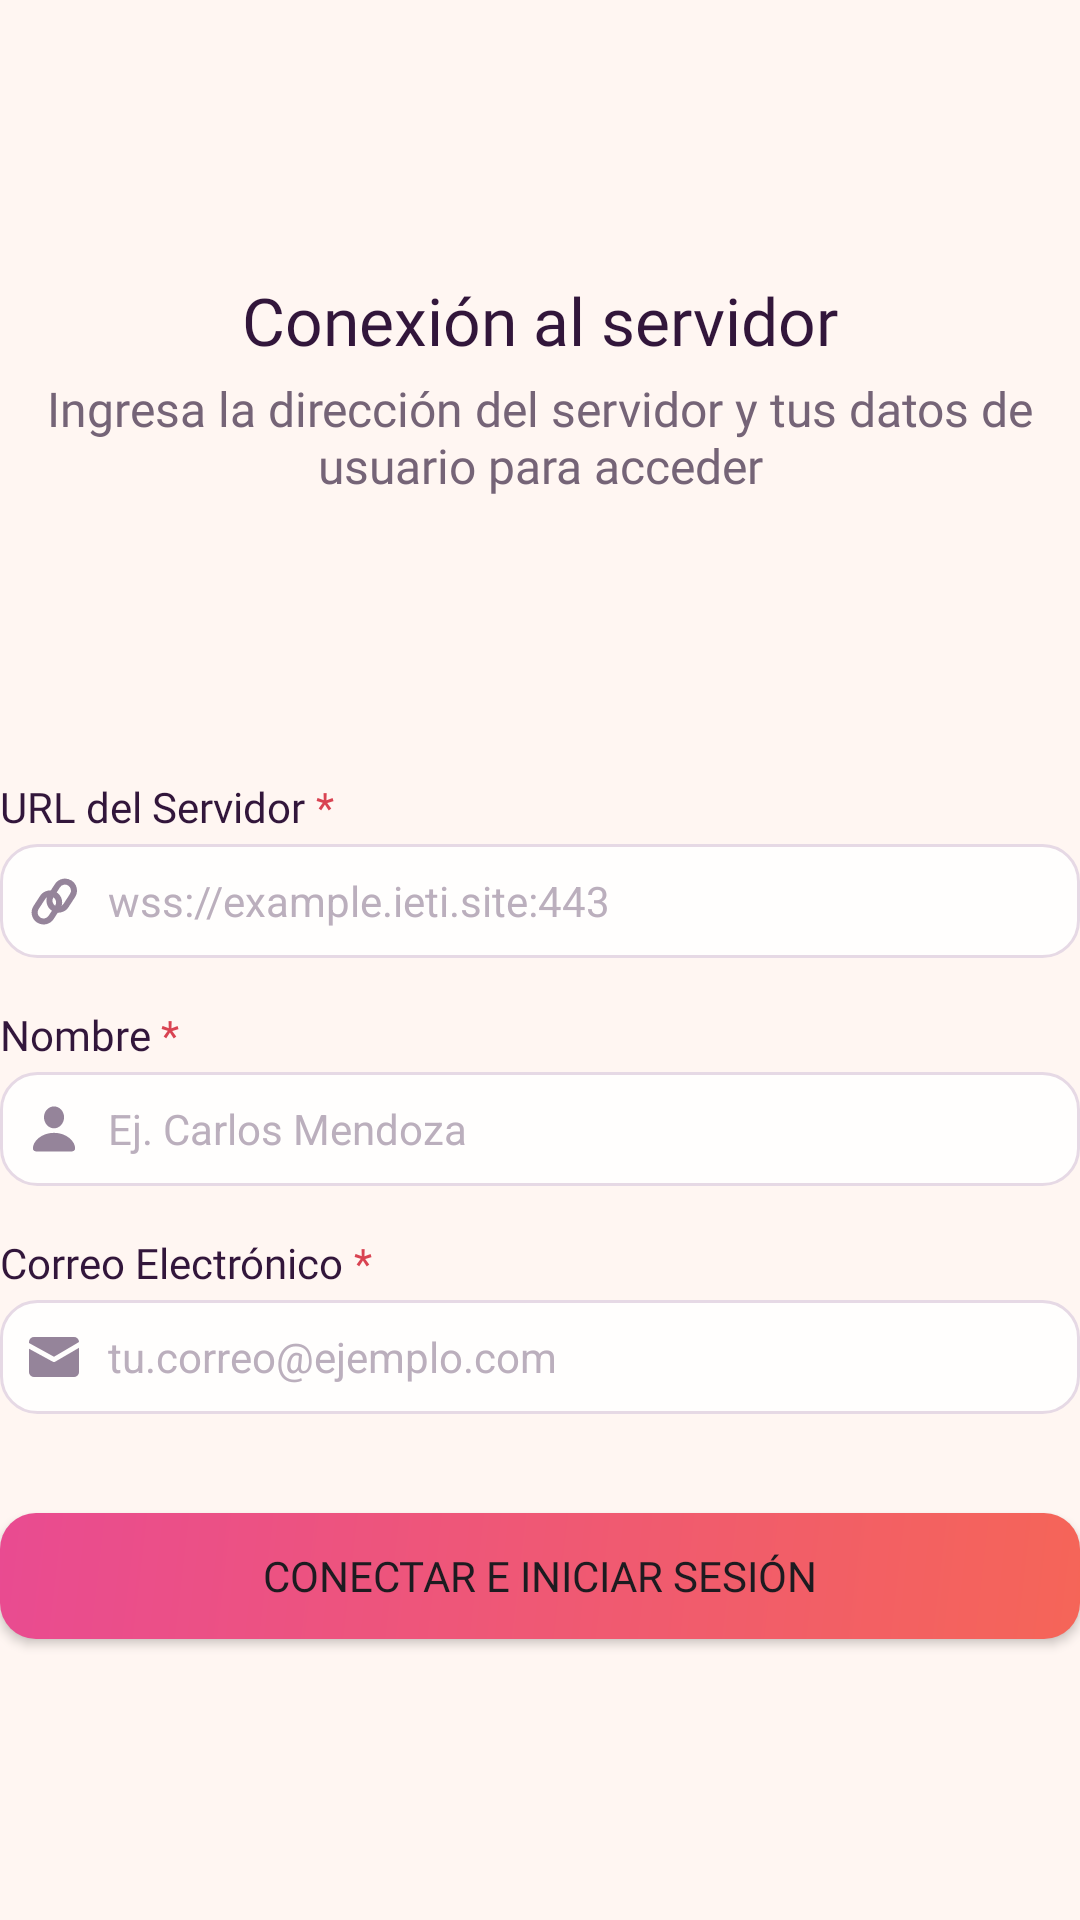

Here is an Android app screen rendered from its layout file. Give the layout XML and the strings, colors and styles it references.
<!-- AndroidManifest.xml: application theme Theme.Altea_APP -->
<!-- res/layout/activity_auth.xml -->
<?xml version="1.0" encoding="utf-8"?>
<LinearLayout  xmlns:android="http://schemas.android.com/apk/res/android"
    xmlns:app="http://schemas.android.com/apk/res-auto"
    xmlns:tools="http://schemas.android.com/tools"
    android:id="@+id/main"
    android:layout_width="match_parent"
    android:layout_height="match_parent"
    android:orientation="vertical"
    android:gravity="center_horizontal"
    tools:context=".auth.AuthActivity"
    tools:ignore="UseCompoundDrawables">

    
    <ImageView
        android:layout_width="80dp"
        android:layout_height="80dp"
        android:elevation="10dp"
        android:src="@drawable/logo"
        android:contentDescription="@string/network_icon" />

    <TextView
        android:layout_width="wrap_content"
        android:layout_height="wrap_content"
        android:layout_marginTop="12dp"
        android:text="@string/start_title"
        android:textSize="22sp"
        android:fontFamily="@font/manrope_extrabold"
        android:textColor="@color/text_primary" />

    <TextView
        android:layout_width="wrap_content"
        android:layout_height="wrap_content"
        android:layout_marginTop="4dp"
        android:text="@string/start_subtitle"
        android:textSize="16sp"
        android:fontFamily="@font/inter_medium"
        android:textColor="@color/text_secondary"
        android:gravity="center" />

    <Space
        android:layout_width="match_parent"
        android:layout_height="0dp"
        android:layout_weight="1" />

    
    <LinearLayout
        android:layout_width="match_parent"
        android:layout_height="wrap_content"
        android:orientation="horizontal">

        <TextView
            android:layout_width="wrap_content"
            android:layout_height="wrap_content"
            android:text="@string/server_label"
            android:textSize="14sp"
            android:fontFamily="@font/manrope_extrabold"
            android:textColor="@color/text_primary" />

        <TextView
            android:layout_width="wrap_content"
            android:layout_height="wrap_content"
            android:text="@string/mandatory_field"
            android:textSize="14sp"
            android:fontFamily="@font/manrope_extrabold"
            android:textColor="@color/error" />

    </LinearLayout>

    <EditText
        android:id="@+id/serverUrlInput"
        android:layout_width="match_parent"
        android:layout_marginTop="3dp"
        android:layout_height="38dp"
        android:paddingHorizontal="8dp"
        android:autofillHints="url"
        android:inputType="textUri"
        android:hint="@string/url_example"
        android:textColorHint="@color/text_hint"
        android:background="@drawable/bg_input"
        android:drawableStart="@drawable/ic_chain"
        android:drawableTint="@color/icon_tint"
        android:drawablePadding="8dp"
        android:textSize="14sp" />

    
    <LinearLayout
        android:layout_width="match_parent"
        android:layout_height="wrap_content"
        android:orientation="horizontal"
        android:layout_marginTop="16dp">

        <TextView
            android:layout_width="wrap_content"
            android:layout_height="wrap_content"
            android:text="@string/name_label"
            android:textSize="14sp"
            android:fontFamily="@font/manrope_extrabold"
            android:textColor="@color/text_primary" />

        <TextView
            android:layout_width="wrap_content"
            android:layout_height="wrap_content"
            android:text="@string/mandatory_field"
            android:textSize="14sp"
            android:fontFamily="@font/manrope_extrabold"
            android:textColor="@color/error" />

    </LinearLayout>

    <EditText
        android:id="@+id/nameInput"
        android:layout_width="match_parent"
        android:layout_height="38dp"
        android:layout_marginTop="3dp"
        android:paddingHorizontal="8dp"
        android:autofillHints="name"
        android:inputType="textPersonName"
        android:hint="@string/name_example"
        android:textColorHint="@color/text_hint"
        android:background="@drawable/bg_input"
        android:drawableStart="@drawable/ic_person"
        android:drawableTint="@color/icon_tint"
        android:drawablePadding="8dp"
        android:textSize="14sp" />

    
    <LinearLayout
        android:layout_width="match_parent"
        android:layout_height="wrap_content"
        android:orientation="horizontal"
        android:layout_marginTop="16dp">

        <TextView
            android:layout_width="wrap_content"
            android:layout_height="wrap_content"
            android:text="@string/mail_label"
            android:textSize="14sp"
            android:fontFamily="@font/manrope_extrabold"
            android:textColor="@color/text_primary" />

        <TextView
            android:layout_width="wrap_content"
            android:layout_height="wrap_content"
            android:text="@string/mandatory_field"
            android:textSize="14sp"
            android:fontFamily="@font/manrope_extrabold"
            android:textColor="@color/error" />

    </LinearLayout>

    <EditText
        android:id="@+id/mailInput"
        android:layout_width="match_parent"
        android:layout_height="38dp"
        android:layout_marginTop="3dp"
        android:paddingHorizontal="8dp"
        android:autofillHints="emailAddress"
        android:inputType="textEmailAddress"
        android:hint="@string/mail_example"
        android:textColorHint="@color/text_hint"
        android:background="@drawable/bg_input"
        android:drawableStart="@drawable/ic_mail"
        android:drawableTint="@color/icon_tint"
        android:drawablePadding="8dp"
        android:textSize="14sp" />

    
    <Button
        android:id="@+id/login_button"
        android:layout_width="match_parent"
        android:layout_height="42dp"
        android:layout_marginTop="33dp"
        android:text="@string/connect_button"
        android:fontFamily="@font/manrope_extrabold"
        android:background="@drawable/ripple_button"
        app:backgroundTint="@null" />

    <Space
        android:layout_width="match_parent"
        android:layout_height="0dp"
        android:layout_weight="1" />

</LinearLayout >
<!-- resources referenced by this layout -->
<resources>
  <color name="error">#D94352</color>
  <color name="icon_tint">#95849A</color>
  <color name="text_hint">#BBAFBD</color>
  <color name="text_primary">#32163B</color>
  <color name="text_secondary">#756477</color>
  <!-- drawable bg_input (drawable) -->
  <?xml version="1.0" encoding="utf-8"?>
  <shape xmlns:android="http://schemas.android.com/apk/res/android"
      android:shape="rectangle">
  
      <solid android:color="@color/surface" />
      <corners android:radius="12dp" />
      <stroke
          android:width="1dp"
          android:color="@color/outline" />
  
  </shape>
  <!-- drawable ic_mail (drawable) -->
  <vector xmlns:android="http://schemas.android.com/apk/res/android" android:height="20dp" android:viewportHeight="24" android:viewportWidth="24" android:width="20dp">
        
      <path android:fillColor="@color/icon_default" android:pathData="M22,8.32V18a2,2 0,0 1,-2 2H4a2,2 0,0 1,-2 -2V8.69L4,9.78l7.52,4.1A1,1 0,0 0,12 14a1,1 0,0 0,0.5 -0.14L20,9.49Z"/>
        
      <path android:fillColor="@color/icon_default" android:pathData="M22,6h0L20,7.18l-8,4.67L4,7.5 2,6.4V6A2,2 0,0 1,4 4H20A2,2 0,0 1,22 6Z"/>
      
  </vector>
  <!-- drawable ic_person (drawable) -->
  <vector xmlns:android="http://schemas.android.com/apk/res/android"
      android:height="20dp"
      android:viewportHeight="56"
      android:viewportWidth="56"
      android:width="20dp">
        
      <path android:fillColor="@color/icon_default" android:pathData="M28.012,27.367C33.051,27.367 37.387,22.867 37.387,17.008C37.387,11.219 33.027,6.93 28.012,6.93C22.996,6.93 18.637,11.313 18.637,17.055C18.637,22.867 22.996,27.367 28.012,27.367ZM13.293,49.07L42.73,49.07C46.41,49.07 47.723,48.016 47.723,45.953C47.723,39.906 40.152,31.563 28.012,31.563C15.848,31.563 8.277,39.906 8.277,45.953C8.277,48.016 9.59,49.07 13.293,49.07Z"/>
      
  </vector>
  <!-- drawable ripple_button (drawable) -->
  <?xml version="1.0" encoding="utf-8"?>
  <ripple xmlns:android="http://schemas.android.com/apk/res/android"
      android:color="@color/ripple_white">
  
      <item android:drawable="@drawable/bg_button" />
  
  </ripple>
  <string name="connect_button">Conectar e Iniciar sesión</string>
  <string name="mail_example">tu.correo@ejemplo.com</string>
  <string name="mail_label">Correo Electrónico</string>
  <string name="mandatory_field">" *"</string>
  <string name="name_example">Ej. Carlos Mendoza</string>
  <string name="name_label">Nombre</string>
  <string name="network_icon">Icono de conectividad</string>
  <string name="server_label">URL del Servidor</string>
  <string name="start_subtitle">Ingresa la dirección del servidor y tus datos de usuario para acceder</string>
  <string name="start_title">Conexión al servidor</string>
  <string name="url_example">wss://example.ieti.site:443</string>
  <style name="Theme.Altea_APP" parent="Base.Theme.Altea_APP" />
  <color name="surface">#FFFEFD</color>
  <color name="outline">#E6D9E5</color>
  <color name="transparent">#00000000</color>
  <color name="icon_default">#32163B</color>
  <color name="ripple_white">#40FFFFFF</color>
  <!-- drawable bg_button (drawable) -->
  <?xml version="1.0" encoding="utf-8"?>
  <shape xmlns:android="http://schemas.android.com/apk/res/android"
      android:shape="rectangle">
  
      <gradient
          android:type="linear"
          android:startColor="@color/accent"
          android:endColor="@color/accent_gradient_end"
          android:angle="135" />
  
      <corners android:radius="12dp" />
  
  </shape>
  <style name="Base.Theme.Altea_APP" parent="Theme.Material3.DayNight.NoActionBar">
          
          
          <item name="android:windowBackground">@color/main_background</item>
      </style>
  <color name="accent">#F56558</color>
  <color name="accent_gradient_end">#E94B91</color>
  <color name="main_background">#FFF6F2</color>
</resources>
